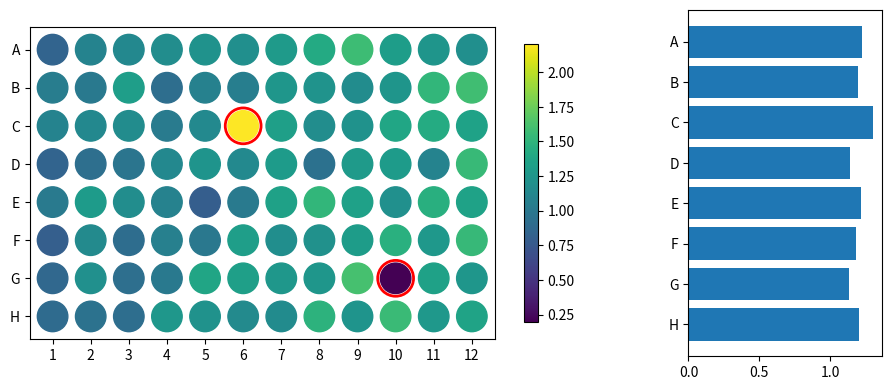

Recreate this plot in Python.
# 96-well plate: circles coloured by readout with row/column labels, outliers ringed, and a row-mean bar panel.
import numpy as np
import matplotlib.pyplot as plt
from matplotlib.patches import Circle

rng = np.random.default_rng(75)
rows, cols = "ABCDEFGH", range(1, 13)
vals = rng.normal(1.0, 0.15, (8, 12)) + np.linspace(0, 0.4, 12)
vals[2, 5] = 2.2; vals[6, 9] = 0.2
z = (vals - vals.mean()) / vals.std()
norm = plt.Normalize(vals.min(), vals.max())
fig, (ax, bar) = plt.subplots(1, 2, figsize=(11, 4.5), gridspec_kw={"width_ratios": [3, 1]})
for r in range(8):
    for c in range(12):
        ax.add_patch(Circle((c, r), 0.4, color=plt.cm.viridis(norm(vals[r, c]))))
        if abs(z[r, c]) > 3:
            ax.add_patch(Circle((c, r), 0.47, fill=False, ec="red", lw=2))
ax.set_xlim(-0.6, 11.6)
ax.set_ylim(7.6, -0.6)
ax.set_xticks(range(12), cols)
ax.set_yticks(range(8), list(rows))
ax.set_aspect("equal")
fig.colorbar(plt.cm.ScalarMappable(norm=norm, cmap="viridis"), ax=ax, shrink=0.8)
bar.barh(list(rows), vals.mean(axis=1))
bar.invert_yaxis()
print(int((np.abs(z) > 3).sum()), round(float(vals.mean()), 4))
fig.savefig("plate.png", dpi=50)
